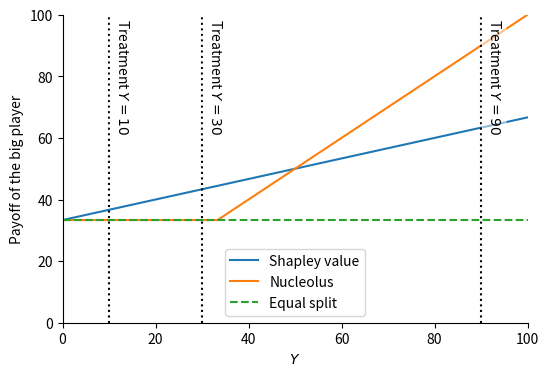

Python code for this plot: (Note: this script raises an exception after producing the figure.)
import matplotlib.pyplot as plt
import numpy as np
from matplotlib.figure import Figure


def shapley_value(Y: np.ndarray) -> np.ndarray:
    return 1 / 3 * Y + 1 / 3


def nucleolus(Y: np.ndarray) -> np.ndarray:
    nuc = np.ones_like(Y) * 1 / 3
    nuc[Y > 1 / 3] = Y[Y > 1 / 3]
    return nuc


def plot_values(
    num_samples: int = 100, multiplier: float = 100, treatments: list[float] = []
) -> Figure:
    Y = np.linspace(0, 1, num_samples)
    fig, ax = plt.subplots()

    ax.plot(Y * multiplier, shapley_value(Y) * multiplier, label="Shapley value")
    ax.plot(Y * multiplier, nucleolus(Y) * multiplier, label="Nucleolus")
    ax.plot(
        Y * multiplier,
        np.ones_like(Y) / 3 * multiplier,
        label="Equal split",
        linestyle="--",
    )

    for treatment in treatments:
        ax.axvline(treatment, color="black", linestyle=":")
        t = ax.text(
            treatment + multiplier * 0.012,
            multiplier * 0.99,
            f"Treatment $Y={treatment}$",
            rotation=-90,
            va="top",
        )
        t.set_bbox(
            dict(facecolor="white", alpha=0.5, boxstyle="round", edgecolor="white")
        )

    ax.set_xlabel("$Y$")
    ax.set_ylabel("Payoff of the big player")
    ax.legend()

    ax.spines[["right", "top"]].set_visible(False)
    ax.set_xlim(0, multiplier)
    ax.set_ylim(0, multiplier)

    return fig


if __name__ == "__main__":
    fig = plot_values(num_samples=100, multiplier=100, treatments=[10, 30, 90])
    fig.set_size_inches(6, 4)
    fig.savefig(snakemake.output.figure, bbox_inches="tight", dpi=300)  # noqa F821 # type: ignore
